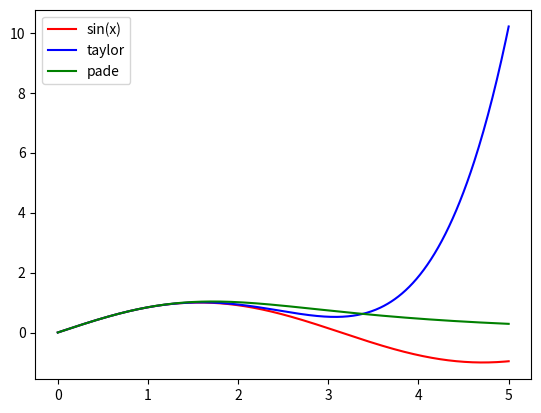
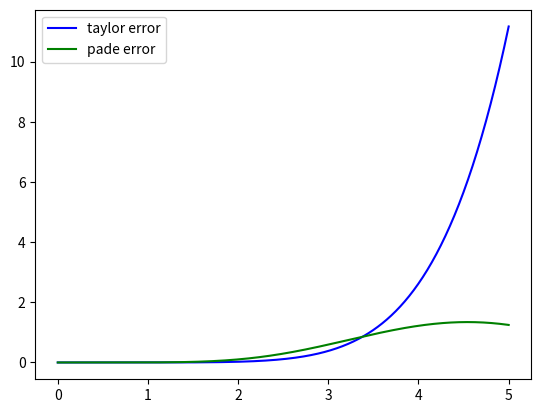

Reproduce these figures in Python, in order.
import numpy as np
import matplotlib.pyplot as plt

f = lambda x: np.sin(x)
T = lambda x: x - x**3/6 + x**5/120
pa = lambda x: (x - (7/60)*x**3)/(1 + (1/20)*x**2)
pb = lambda x: (x - (7/60)*x**3)/(1 + (1/20)*x**2)
pc = lambda x: (x)/(1 + (1/6)*x**2 + (7/360)*x**4)

x = np.linspace(0,5,500)

plt.plot(x,f(x),'r', label = 'sin(x)')
plt.plot(x,T(x), 'b', label = 'taylor')
plt.plot(x,pc(x), 'g', label = 'pade')
plt.legend()
plt.show()

plt.plot(x,abs(f(x)-T(x)), 'b', label = 'taylor error')
plt.plot(x,abs(f(x)-pc(x)), 'g', label = 'pade error')
plt.legend()
plt.show()
